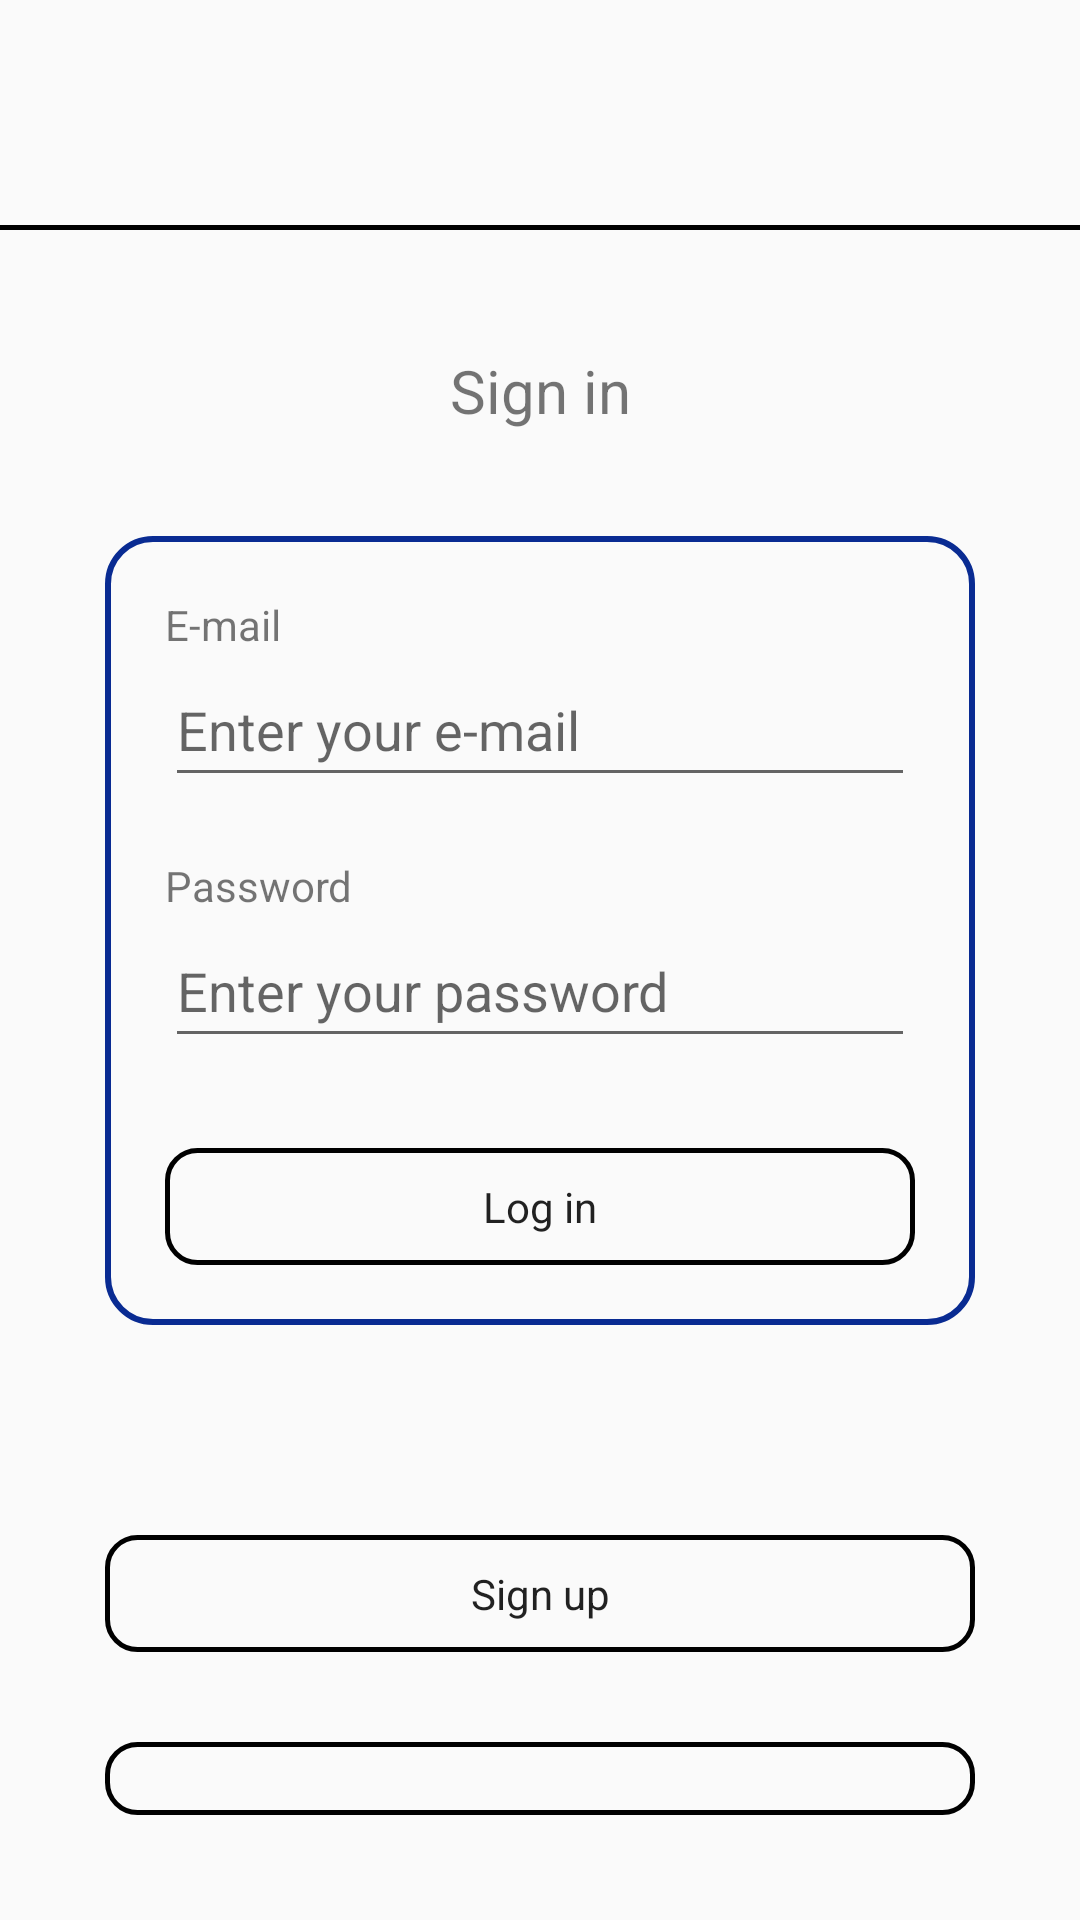

Produce the Android XML layout that renders to this screen, including the resource entries it uses.
<!-- AndroidManifest.xml: application theme Theme.SAE -->
<!-- res/layout/activity_login.xml -->
<?xml version="1.0" encoding="utf-8"?>
<androidx.drawerlayout.widget.DrawerLayout
    xmlns:android="http://schemas.android.com/apk/res/android"
    xmlns:app="http://schemas.android.com/apk/res-auto"
    xmlns:tools="http://schemas.android.com/tools"
    android:id="@+id/drawer_layout"
    android:layout_width="match_parent"
    android:layout_height="match_parent"
    tools:context=".LoginActivity">


            <LinearLayout
                android:layout_width="match_parent"
                android:layout_height="match_parent"
                android:orientation="vertical"
                android:fitsSystemWindows="true"
                tools:layout_editor_absoluteX="0dp"
                tools:layout_editor_absoluteY="0dp">

                

                <LinearLayout
                    android:layout_width="match_parent"
                    android:layout_height="75dp"
                    android:orientation="horizontal"
                    android:gravity="center_vertical">

                    <ImageView
                        android:id="@+id/imageView"
                        android:layout_width="80dp"
                        android:layout_height="80dp"
                        android:layout_marginStart="16dp"
                        app:srcCompat="@drawable/logo_couleur" />

                    <Space
                        android:layout_width="0dp"
                        android:layout_height="wrap_content"
                        android:layout_weight="1" />

                    <ImageButton
                        android:id="@+id/menu_button"
                        android:layout_width="40dp"
                        android:layout_height="40dp"
                        android:src="@drawable/ico_menu"
                        android:contentDescription="@string/menu"
                        android:background="?attr/selectableItemBackgroundBorderless"
                        android:layout_margin="16dp"/>
                </LinearLayout>

                <View
                    android:layout_width="match_parent"
                    android:layout_height="5px"
                    android:background="@color/black" />


                <TextView
                    android:id="@+id/textView4"
                    android:layout_width="match_parent"
                    android:layout_height="wrap_content"
                    android:layout_marginTop="40dp"
                    android:text="@string/sign_in"
                    android:textAlignment="center"
                    android:textSize="20sp" />

                <LinearLayout
                    android:layout_width="match_parent"
                    android:layout_height="wrap_content"
                    android:padding="20dp"
                    android:layout_margin="35dp"
                    android:background="@drawable/bg_login"
                    android:orientation="vertical">

                    <TextView
                        android:id="@+id/textView"
                        android:layout_width="match_parent"
                        android:layout_height="wrap_content"
                        android:text="@string/e_mail" />

                    <EditText
                        android:id="@+id/editTextTextEmailAddress"
                        android:layout_width="match_parent"
                        android:layout_height="48dp"
                        android:hint="@string/enter_e_mail"
                        android:inputType="textEmailAddress" />

                    <TextView
                        android:id="@+id/textView2"
                        android:layout_width="match_parent"
                        android:layout_height="wrap_content"
                        android:layout_marginTop="20dp"
                        android:text="@string/password" />

                    <EditText
                        android:id="@+id/editTextTextPassword"
                        android:layout_width="match_parent"
                        android:layout_height="48dp"
                        android:ems="10"
                        android:hint="@string/enter_password"
                        android:inputType="textPassword" />

                    <Button
                        android:id="@+id/button_connection"
                        android:layout_width="match_parent"
                        android:layout_height="wrap_content"
                        android:layout_marginTop="30dp"
                        android:text="@string/log_in" />

                </LinearLayout>

                <LinearLayout
                    android:layout_width="match_parent"
                    android:layout_height="wrap_content"
                    android:orientation="vertical"
                    android:layout_margin="20dp"
                   >
                <Button
                    android:id="@+id/button_signup"
                    android:layout_width="match_parent"
                    android:layout_height="wrap_content"
                    android:layout_margin="15dp"
                    android:text="@string/s_inscrire" />

                <Button
                    android:id="@+id/button_view_accounts"
                    android:layout_width="match_parent"
                    android:layout_height="wrap_content"
                    android:layout_margin="15dp"
                    android:text="@string/voir_comptes_enregistr_s" />

                    <Button
                        android:id="@+id/button_log_admin"
                        android:layout_width="wrap_content"
                        android:layout_height="wrap_content"
                        android:layout_margin="15dp"
                        android:layout_gravity="center"
                        android:text="@string/log_in_as_an_admin" />


            </LinearLayout>



                
                <Space
                    android:layout_width="wrap_content"
                    android:layout_height="0dp"
                    android:layout_weight="1"/>

                <LinearLayout
                    android:layout_width="match_parent"
                    android:layout_height="wrap_content"
                    android:orientation="horizontal"
                    android:padding="15dp"
                    android:gravity="center">


                    <Button
                        android:id="@+id/log_in_btnn"
                        android:layout_width="40dp"
                        android:layout_height="40dp"
                        android:contentDescription="@string/log_in"
                        android:background="@drawable/ico_account"/>

                    <Space
                        android:layout_width="0dp"
                        android:layout_height="wrap_content"
                        android:layout_weight="1"/>

                    
                    <ImageButton
                        android:id="@+id/settings_icon"
                        android:layout_width="40dp"
                        android:layout_height="40dp"
                        android:src="@drawable/ic_setting"
                        android:contentDescription="@string/param_tres"
                        android:background="?attr/selectableItemBackgroundBorderless"/>

                </LinearLayout>
    </LinearLayout>
        <com.google.android.material.navigation.NavigationView
            android:id="@+id/navigation_view"
            android:layout_width="wrap_content"
            android:layout_height="match_parent"
            android:layout_gravity="end"
            app:menu="@menu/drawer_menu" />
    </androidx.drawerlayout.widget.DrawerLayout>
<!-- resources referenced by this layout -->
<resources>
  <color name="black">#FF000000</color>
  <!-- drawable bg_login (drawable) -->
  <?xml version="1.0" encoding="utf-8"?>
  <shape xmlns:android="http://schemas.android.com/apk/res/android"
      android:shape="rectangle">
  
      
      <solid android:color="#00FFFFFF"/>
  
      
      <stroke
          android:width="2dp"
          android:color="#092B92"/> 
  
      
      <corners android:radius="15dp"/>
  </shape>
  <!-- drawable ic_setting: png bitmap (drawable, 827 bytes) -->
  <string name="e_mail">E-mail</string>
  <string name="enter_e_mail">Enter your e-mail</string>
  <string name="enter_password">Enter your password</string>
  <string name="log_in">Log in</string>
  <string name="log_in_as_an_admin">Log in as an admin</string>
  <string name="menu">Menu</string>
  <string name="param_tres">Settings</string>
  <string name="password">Password</string>
  <string name="s_inscrire">Sign up</string>
  <string name="sign_in">Sign in</string>
  <string name="voir_comptes_enregistr_s">View registered accounts</string>
  <style name="Theme.SAE" parent="Base.Theme.SAE" />
  <style name="Base.Theme.SAE" parent="Theme.AppCompat.Light.NoActionBar">
          <item name="android:buttonStyle">@style/Button</item>
          
          
      </style>
  <style name="Button">
          <item name="android:background">@drawable/btn_clear</item>
          <item name="android:padding">10dp</item>
          <item name="android:textAlignment">center</item>
      </style>
  <!-- drawable btn_clear (drawable) -->
  <?xml version="1.0" encoding="utf-8"?>
  <shape xmlns:android="http://schemas.android.com/apk/res/android"
      android:shape="rectangle">
  
      
      <solid android:color="#00FFFFFF"/>
  
          <stroke
          android:width="1.5dp"
          android:color="@color/black"/>
  
      <corners android:radius="10dp"/>
  </shape>
</resources>
